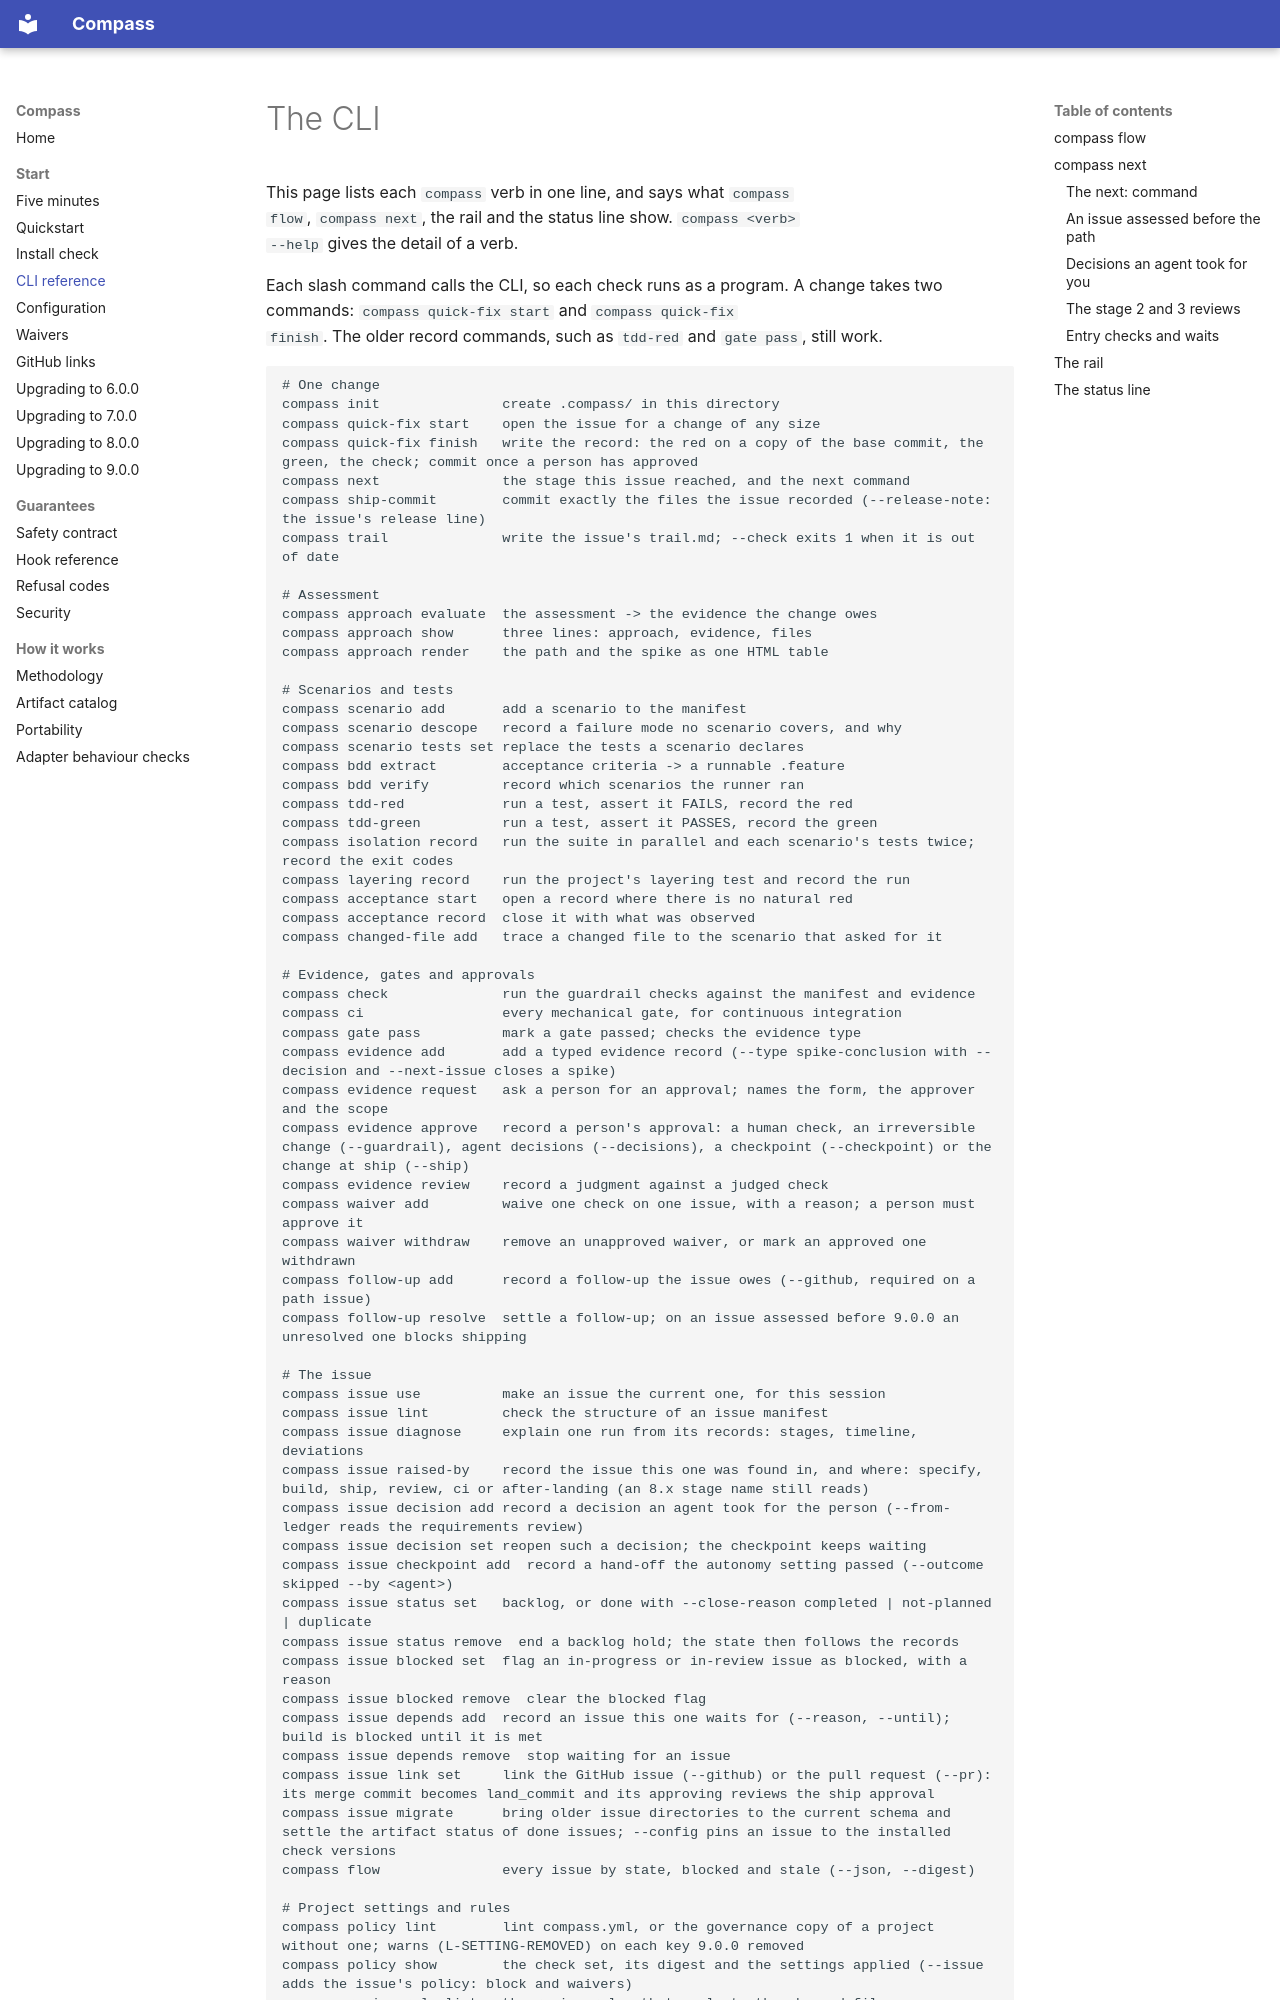

repository: ayeo-io/compass · page: cli/index.html · generator: mkdocs

# The CLI

This page lists each `compass` verb in one line, and says what `compass
flow`, `compass next`, the rail and the status line show. `compass <verb>
--help` gives the detail of a verb.

Each slash command calls the CLI, so each check runs as a program. A change
takes two commands: `compass quick-fix start` and `compass quick-fix
finish`. The older record commands, such as `tdd-red` and `gate pass`, still
work.

```text
# One change
compass init               create .compass/ in this directory
compass quick-fix start    open the issue for a change of any size
compass quick-fix finish   write the record: the red on a copy of the base commit, the green, the check; commit once a person has approved
compass next               the stage this issue reached, and the next command
compass ship-commit        commit exactly the files the issue recorded (--release-note: the issue's release line)
compass trail              write the issue's trail.md; --check exits 1 when it is out of date

# Assessment
compass approach evaluate  the assessment -> the evidence the change owes
compass approach show      three lines: approach, evidence, files
compass approach render    the path and the spike as one HTML table

# Scenarios and tests
compass scenario add       add a scenario to the manifest
compass scenario descope   record a failure mode no scenario covers, and why
compass scenario tests set replace the tests a scenario declares
compass bdd extract        acceptance criteria -> a runnable .feature
compass bdd verify         record which scenarios the runner ran
compass tdd-red            run a test, assert it FAILS, record the red
compass tdd-green          run a test, assert it PASSES, record the green
compass isolation record   run the suite in parallel and each scenario's tests twice; record the exit codes
compass layering record    run the project's layering test and record the run
compass acceptance start   open a record where there is no natural red
compass acceptance record  close it with what was observed
compass changed-file add   trace a changed file to the scenario that asked for it

# Evidence, gates and approvals
compass check              run the guardrail checks against the manifest and evidence
compass ci                 every mechanical gate, for continuous integration
compass gate pass          mark a gate passed; checks the evidence type
compass evidence add       add a typed evidence record (--type spike-conclusion with --decision and --next-issue closes a spike)
compass evidence request   ask a person for an approval; names the form, the approver and the scope
compass evidence approve   record a person's approval: a human check, an irreversible change (--guardrail), agent decisions (--decisions), a checkpoint (--checkpoint) or the change at ship (--ship)
compass evidence review    record a judgment against a judged check
compass waiver add         waive one check on one issue, with a reason; a person must approve it
compass waiver withdraw    remove an unapproved waiver, or mark an approved one withdrawn
compass follow-up add      record a follow-up the issue owes (--github, required on a path issue)
compass follow-up resolve  settle a follow-up; on an issue assessed before 9.0.0 an unresolved one blocks shipping
